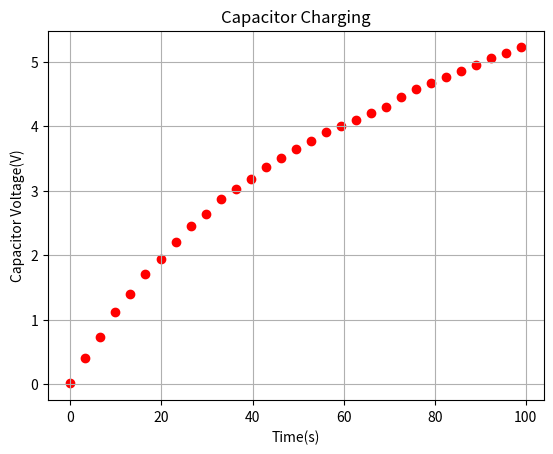

Write the Python code that produced this figure.
import matplotlib.pyplot as plt
import numpy as np

# Sample data
x = np.linspace(0, 99, 31)
y = [.01,0.4,.73,1.12,1.4,1.7,1.94,2.2,2.45,2.64,2.87,3.03, 3.18,3.36,3.5,3.65,3.77,3.9,4,4.1,4.2,4.3,4.45,4.57,4.67,4.76,4.86,4.95,5.06,5.13,5.22, ]

# Scatter plotting the data points
plt.scatter(x, y, color='red', marker='o')  # 'o' specifies circular markers
plt.xlabel('Time(s)')
plt.ylabel('Capacitor Voltage(V)')
plt.title('Capacitor Charging')
plt.grid(True)
plt.show()
